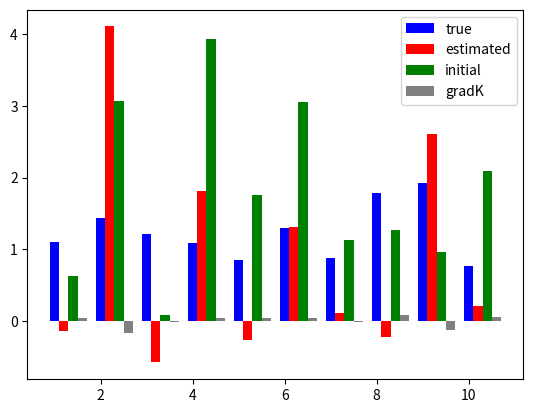

The matplotlib source for this figure:
#2016/05/19
##############
#   H = -J*sum(xixj), J in R^1
##############
import numpy as np
import time 
from scipy import linalg
import matplotlib.pyplot as plt
import csv 
np.random.seed(0)
#parameter ( MCMC )
#t_burn_emp, t_burn_model = 1100, 10#10000, 100
t_interval = 40
#parameter ( System )
d, N_sample = 10,300 #124, 1000
N_remove = 100
#parameter ( MPF+GD )
lr,eps =0.1, 1.0e-100
t_gd_max=400 
def gen_mcmc(J=[],x=[] ):
    for i in range(d):
        #Heat Bath
        diff_E=-2.0*x[i]*(J[i]*x[(d+1)%d]+J[(i+d-1)%d]*x[(i+d-1)%d])
        r=1.0/(1+np.exp(diff_E)) 
        #r=np.exp(-diff_E) 
        R=np.random.uniform(0,1)
        if(R<=r):
            x[i]=x[i]*(-1)
    return x

#######    MAIN    ########
#Generate sample-dist
J_max,J_min=2.0,0.0
J_vec=np.random.uniform(J_min,J_max,d)
x = np.random.uniform(-1,1,d)
x = np.array(np.sign(x))
#SAMPLING
for n in range(N_sample):
    for t in range(t_interval):
        x = np.copy(gen_mcmc(J_vec,x))
    if(n==N_remove):X_sample = np.copy(x)
    elif(n>N_remove):X_sample=np.vstack((X_sample,np.copy(x)))
#MPF
#In this case I applied 
theta_model=np.random.uniform(0,4,d)    #Initial guess
init_theta=np.copy(theta_model)
print("#diff_E diff_E1_nin diff_E2_nin")
for t_gd in range(t_gd_max):
    gradK=np.zeros(d)
    n_bach=len(X_sample)
    for nin in range(n_bach):
        x_nin=np.copy(X_sample[nin])
        gradK_nin=np.zeros(d)
        for l in range(d):
            xl_xl_plu_1=x_nin[l]*x_nin[(l+1)%d]
            xl_min_1_xl=x_nin[(l+d-1)%d]*x_nin[l]
            xl_plu_1_xl_pul_2=x_nin[(l+1)%d]*x_nin[(l+2)%d]
            gradK_nin[l]= xl_xl_plu_1*np.exp( 0.5*xl_xl_plu_1*theta_model[l] ) /d
            gradK_nin[l]*= ( np.exp(0.5*xl_min_1_xl*theta_model[(l+d-1)%d])+np.exp(0.5*xl_plu_1_xl_pul_2*theta_model[(l+1)%d]) )
            gradK[l]+=gradK_nin[l]/n_bach
    
    theta_model=theta_model-lr*gradK
    sum_of_gradK=np.sum(gradK)
    error_func=np.sum(np.abs(theta_model-J_vec))/d
    print(t_gd,sum_of_gradK,error_func)
#Plot
bins=np.arange(1,d+1)
bar_width=0.2
plt.bar(bins,J_vec,color="blue",width=bar_width,label="true",align="center")
plt.bar(bins+bar_width,theta_model,color="red",width=bar_width,label="estimated",align="center")
plt.bar(bins+2*bar_width,init_theta,color="green",width=bar_width,label="initial",align="center")
plt.bar(bins+3*bar_width,gradK*10,color="gray",width=bar_width,label="gradK",align="center")
plt.legend()
filename="test_output_fixed6.png"
plt.savefig(filename)
plt.show()
